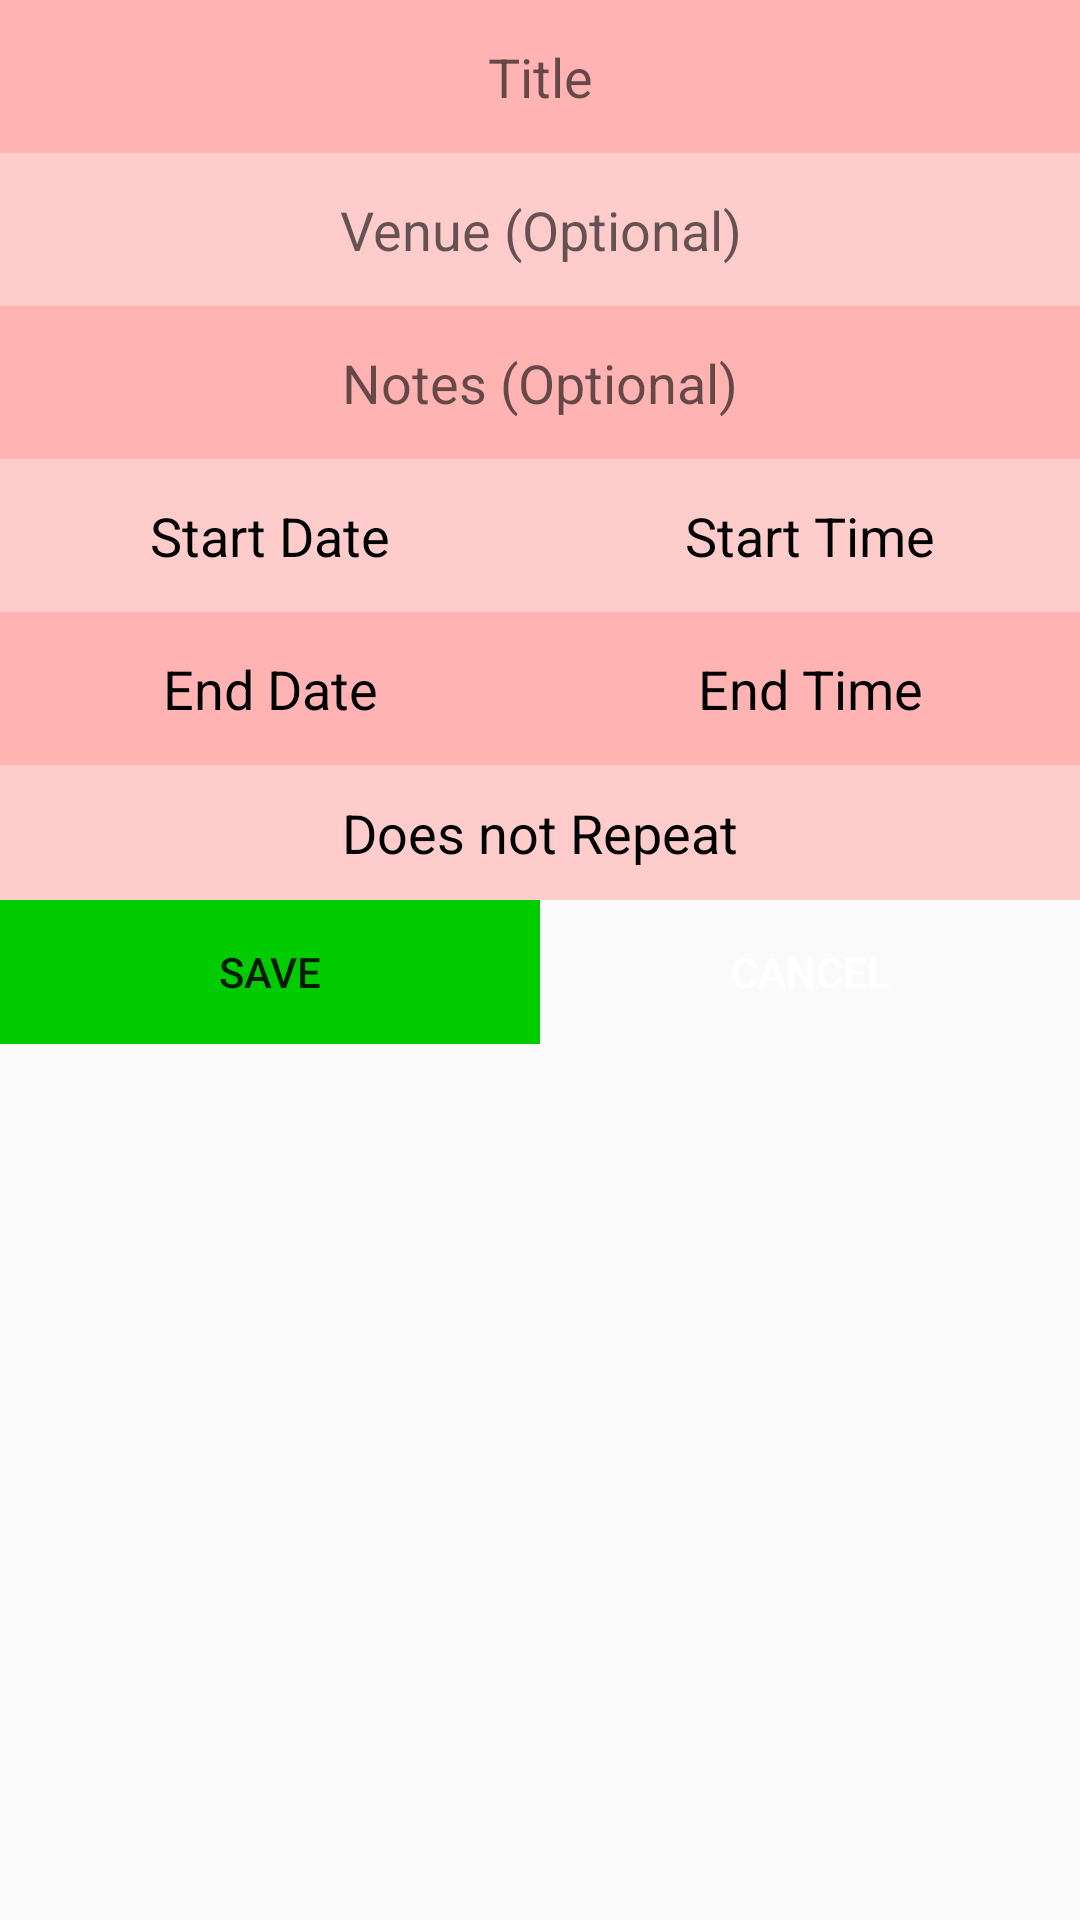

Layout XML and referenced resources for this Android screen:
<!-- AndroidManifest.xml: application theme AppTheme -->
<!-- res/layout/activity_add_event.xml -->
<?xml version="1.0" encoding="utf-8"?>
<ScrollView xmlns:android="http://schemas.android.com/apk/res/android"
    xmlns:app="http://schemas.android.com/apk/res-auto"
    xmlns:tools="http://schemas.android.com/tools"
    android:layout_width="fill_parent"
    android:layout_height="wrap_content"
    android:orientation="vertical"
    android:padding="0dp"
    android:fillViewport="false">
<android.support.constraint.ConstraintLayout xmlns:android="http://schemas.android.com/apk/res/android"
    xmlns:app="http://schemas.android.com/apk/res-auto"
    xmlns:tools="http://schemas.android.com/tools"
    android:layout_width="match_parent"
    android:layout_height="fill_parent"
    tools:context="com.example.leo.krono.eAdders.AddEvent">

    <EditText
        android:id="@+id/event_title"
        android:layout_width="0dp"
        android:layout_height="0dp"
        android:ems="10"
        android:hint="Title"
        android:background="#ffb3b3"

        android:inputType="textPersonName"
        android:maxLines="1"
        android:selectAllOnFocus="true"
        android:textAlignment="center"
        app:layout_constraintBottom_toTopOf="@+id/event_venue"
        app:layout_constraintHorizontal_bias="0.0"
        app:layout_constraintLeft_toLeftOf="parent"
        app:layout_constraintRight_toRightOf="parent"
        app:layout_constraintTop_toTopOf="parent" />

    <TextView
        android:id="@+id/event_sdate"
        android:layout_width="0dp"
        android:layout_height="0dp"
        android:gravity="center"
        android:layout_gravity="start"
        android:clickable="true"
        android:background="#ffcccc"

        android:text="Start Date"
        android:textAllCaps="false"
        android:textColor="#000"
        android:textSize="18sp"
        app:layout_constraintBottom_toTopOf="@+id/event_edate"
        app:layout_constraintLeft_toLeftOf="parent"
        app:layout_constraintRight_toLeftOf="@+id/event_stime"
        app:layout_constraintTop_toBottomOf="@+id/event_desc" />

    <TextView
        android:id="@+id/event_stime"
        android:layout_width="0dp"
        android:layout_height="0dp"
        android:gravity="center"
        android:layout_gravity="end"
        android:text="Start Time"
        android:textColor="#000"
        android:background="#ffcccc"

        android:textSize="18sp"
        app:layout_constraintBottom_toTopOf="@+id/event_etime"
        app:layout_constraintLeft_toRightOf="@+id/event_sdate"
        app:layout_constraintRight_toRightOf="parent"
        app:layout_constraintTop_toBottomOf="@+id/event_desc" />

    <TextView
        android:id="@+id/event_repeat"
        android:layout_width="0dp"
        android:layout_height="45dp"
        android:background="#ffcccc"
        android:gravity="center"

        android:text="Does not Repeat"
        android:textColor="#000"
        android:textSize="18sp"
        app:layout_constraintBottom_toTopOf="@+id/event_save"
        app:layout_constraintHorizontal_bias="0.0"
        app:layout_constraintLeft_toLeftOf="parent"
        app:layout_constraintRight_toRightOf="parent"
        app:layout_constraintTop_toBottomOf="@+id/event_edate" />

    <Button
        android:id="@+id/event_save"
        style="@style/Widget.AppCompat.Button.Borderless"
        android:background="#00cc00"

        android:layout_width="0dp"
        android:layout_height="wrap_content"
        android:layout_marginTop="300dp"
        android:text="Save"
        app:layout_constraintLeft_toLeftOf="parent"
        app:layout_constraintRight_toLeftOf="@+id/event_cancel"
        app:layout_constraintTop_toTopOf="parent" />

    <Button
        android:id="@+id/event_cancel"
        style="@style/Widget.AppCompat.Button.Borderless"

        android:layout_width="0dp"
        android:layout_height="wrap_content"

        android:background="@color/bpRed"
        android:text="Cancel"
        android:textColor="#FFF"
        app:layout_constraintLeft_toRightOf="@+id/event_save"
        app:layout_constraintRight_toRightOf="parent"
        app:layout_constraintTop_toTopOf="@+id/event_save" />

    <EditText
        android:id="@+id/event_venue"
        android:layout_width="0dp"
        android:layout_height="0dp"
        android:ems="10"
        android:hint="Venue (Optional)"
        android:inputType="textPersonName"
        android:background="#ffcccc"

        android:selectAllOnFocus="true"
        android:textAlignment="center"
        app:layout_constraintBottom_toTopOf="@+id/event_desc"
        app:layout_constraintLeft_toLeftOf="parent"
        app:layout_constraintRight_toRightOf="parent"
        app:layout_constraintTop_toBottomOf="@+id/event_title" />

    <EditText
        android:id="@+id/event_desc"
        android:layout_width="0dp"
        android:layout_height="0dp"
        android:ems="10"
        android:hint="Notes (Optional)"
        android:inputType="textPersonName"
        android:background="#ffb3b3"

        android:selectAllOnFocus="true"
        android:textAlignment="center"
        app:layout_constraintBottom_toTopOf="@+id/event_sdate"
        app:layout_constraintLeft_toLeftOf="parent"
        app:layout_constraintRight_toRightOf="parent"
        app:layout_constraintTop_toBottomOf="@+id/event_venue" />

    <TextView
        android:id="@+id/event_edate"
        android:background="#ffb3b3"

        android:layout_width="0dp"
        android:layout_height="0dp"
        android:gravity="center"
        android:text="End Date"
        android:textColor="#000"
        android:textSize="18sp"
        app:layout_constraintBottom_toTopOf="@+id/event_repeat"
        app:layout_constraintLeft_toLeftOf="parent"
        app:layout_constraintRight_toLeftOf="@+id/event_etime"
        app:layout_constraintTop_toBottomOf="@+id/event_sdate" />

    <TextView
        android:id="@+id/event_etime"
        android:layout_width="0dp"
        android:layout_height="0dp"
        android:gravity="center"
        android:text="End Time"
        android:background="#ffb3b3"

        android:textColor="#000"
        android:textSize="18sp"
        app:layout_constraintBottom_toTopOf="@+id/event_repeat"
        app:layout_constraintLeft_toRightOf="@+id/event_edate"
        app:layout_constraintRight_toRightOf="parent"
        app:layout_constraintTop_toBottomOf="@+id/event_stime" />


</android.support.constraint.ConstraintLayout>
</ScrollView>
<!-- resources referenced by this layout -->
<resources>
  <style name="AppTheme" parent="Theme.AppCompat.Light.DarkActionBar">
          
          <item name="colorPrimary">@color/colorPrimary</item>
          <item name="colorPrimaryDark">@color/colorPrimaryDark</item>
          <item name="colorAccent">@color/colorAccent</item>
      </style>
  <color name="colorPrimary">#3F51B5</color>
  <color name="colorPrimaryDark">#303F9F</color>
  <color name="colorAccent">#FF4081</color>
</resources>
